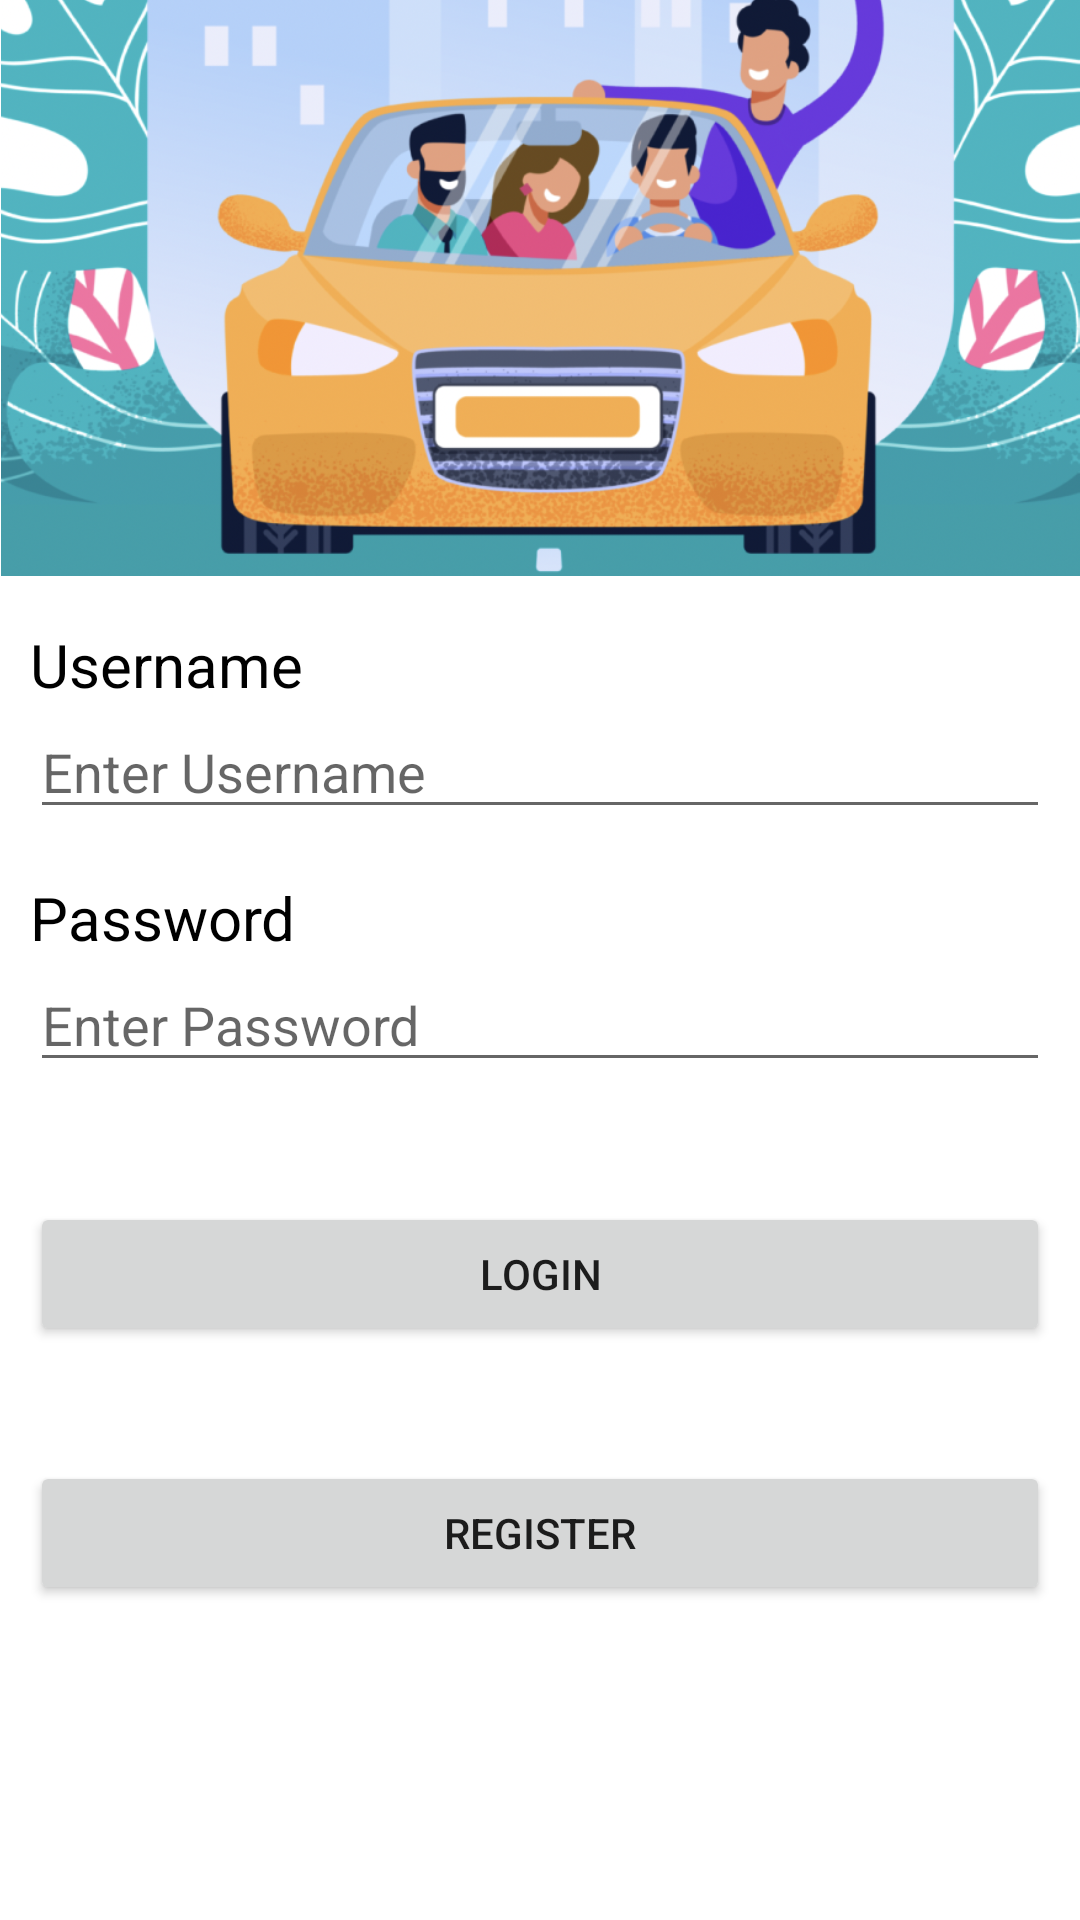

Reconstruct the res/layout file that produces this screen, plus the resources it refers to.
<!-- AndroidManifest.xml: application theme Theme.UniPool -->
<!-- res/layout/activity_my_application.xml -->
<?xml version="1.0" encoding="utf-8"?>
<androidx.constraintlayout.widget.ConstraintLayout xmlns:android="http://schemas.android.com/apk/res/android"
    xmlns:app="http://schemas.android.com/apk/res-auto"
    xmlns:tools="http://schemas.android.com/tools"
    android:layout_width="match_parent"
    android:layout_height="match_parent"
    tools:context=".MyApplication">

    <ImageView
        android:id="@+id/imageView"
        android:layout_width="match_parent"
        android:layout_height="wrap_content"
        android:layout_marginStart="0dp"
        android:layout_marginBottom="448dp"
        android:adjustViewBounds="true"
        android:scaleType="fitCenter"
        app:layout_constraintBottom_toBottomOf="parent"
        app:layout_constraintStart_toStartOf="parent"
        app:srcCompat="@drawable/background" />

    <TextView
        android:id="@+id/username"
        android:layout_width="wrap_content"
        android:layout_height="wrap_content"
        android:layout_marginTop="16dp"
        android:layout_marginLeft="10dp"
        android:text="Username"
        android:textColor="#000000"
        android:textSize="20sp"
        app:layout_constraintEnd_toEndOf="parent"
        app:layout_constraintHorizontal_bias="0.0"
        app:layout_constraintStart_toStartOf="parent"
        app:layout_constraintTop_toBottomOf="@+id/imageView" />

    <EditText
        android:id="@+id/editTextTextPersonName"
        android:layout_width="match_parent"
        android:layout_height="wrap_content"
        android:layout_marginBottom="320dp"
        android:ems="10"
        android:layout_marginHorizontal="10dp"
        android:inputType="textPersonName"
        app:layout_constraintBottom_toBottomOf="parent"
        app:layout_constraintEnd_toEndOf="parent"
        app:layout_constraintHorizontal_bias="0.504"
        app:layout_constraintStart_toStartOf="parent"
        app:layout_constraintTop_toBottomOf="@+id/username"
        app:layout_constraintVertical_bias="0.0"
        android:hint="Enter Username" />

    <TextView
        android:id="@+id/textView2"
        android:layout_width="wrap_content"
        android:layout_height="wrap_content"
        android:layout_marginTop="16dp"
        android:layout_marginLeft="10dp"
        android:text="Password"
        android:textColor="#000000"
        android:textSize="20sp"
        app:layout_constraintEnd_toEndOf="parent"
        app:layout_constraintHorizontal_bias="0.0"
        app:layout_constraintStart_toStartOf="parent"
        app:layout_constraintTop_toBottomOf="@+id/editTextTextPersonName" />

    <EditText
        android:id="@+id/password"
        android:layout_width="match_parent"
        android:layout_height="wrap_content"
        android:ems="10"
        android:inputType="textPassword"
        android:layout_marginHorizontal="10dp"
        app:layout_constraintEnd_toEndOf="parent"
        app:layout_constraintHorizontal_bias="0.495"
        app:layout_constraintStart_toStartOf="parent"
        app:layout_constraintTop_toBottomOf="@+id/textView2"
        android:hint="Enter Password" />

    <Button
        android:id="@+id/btnsignin"
        android:layout_width="0dp"
        android:layout_height="wrap_content"
        android:layout_marginTop="40dp"
        android:layout_marginBottom="124dp"
        android:layout_weight="0.9"
        android:text="Login"
        android:layout_marginHorizontal="10dp"
        app:layout_constraintBottom_toBottomOf="parent"
        app:layout_constraintEnd_toEndOf="parent"
        app:layout_constraintHorizontal_bias="0.0"
        app:layout_constraintStart_toStartOf="parent"
        app:layout_constraintTop_toBottomOf="@+id/password"
        app:layout_constraintVertical_bias="0.0" />

    <Button
        android:id="@+id/btnsignup"
        android:layout_width="0dp"
        android:layout_height="wrap_content"
        android:layout_weight="0.9"
        android:layout_marginBottom="28dp"
        android:paddingHorizontal="10dp"
        android:text="Register"
        android:layout_marginHorizontal="10dp"
        app:layout_constraintBottom_toBottomOf="parent"
        app:layout_constraintEnd_toEndOf="parent"
        app:layout_constraintHorizontal_bias="0.0"
        app:layout_constraintStart_toStartOf="parent"
        app:layout_constraintTop_toBottomOf="@+id/btnsignin"
        app:layout_constraintVertical_bias="0.333" />

</androidx.constraintlayout.widget.ConstraintLayout>

















































<!-- resources referenced by this layout -->
<resources>
  <!-- drawable background: png bitmap (drawable, 655403 bytes) -->
  <style name="Theme.UniPool" parent="Theme.MaterialComponents.DayNight.NoActionBar">
          
          <item name="colorPrimary">#3D5A80</item>
          <item name="colorPrimaryVariant">#3D5A80</item>
          <item name="colorOnPrimary">@color/white</item>
          
          <item name="colorSecondary">@color/teal_200</item>
          <item name="colorSecondaryVariant">@color/teal_700</item>
          <item name="colorOnSecondary">@color/black</item>
          
          <item name="android:statusBarColor">?attr/colorPrimaryVariant</item>
          
      </style>
  <!-- not gathered from this repository: default colours our renderer supplied (Android Studio template values) -->
  <color name="teal_200">#FF03DAC5</color>
  <color name="teal_700">#FF018786</color>
  <color name="black">#FF000000</color>
  <color name="white">#FFFFFFFF</color>
</resources>
